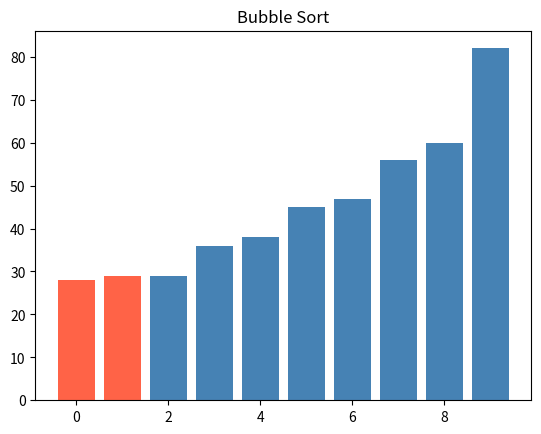
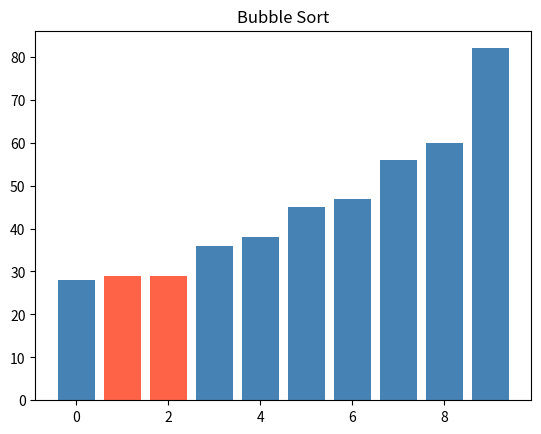
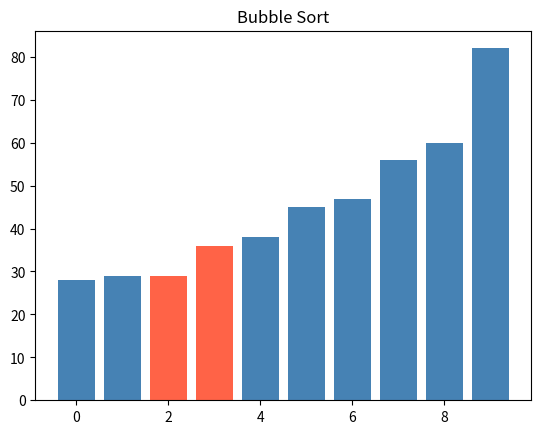
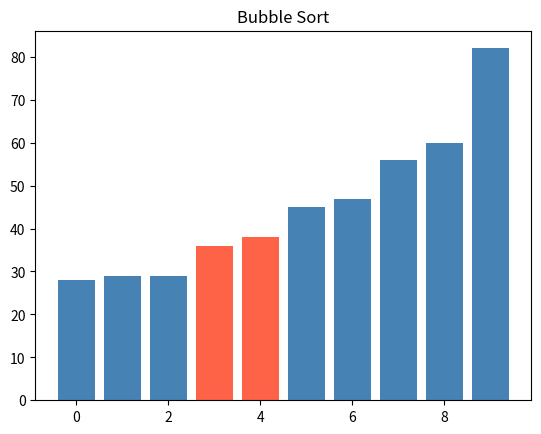
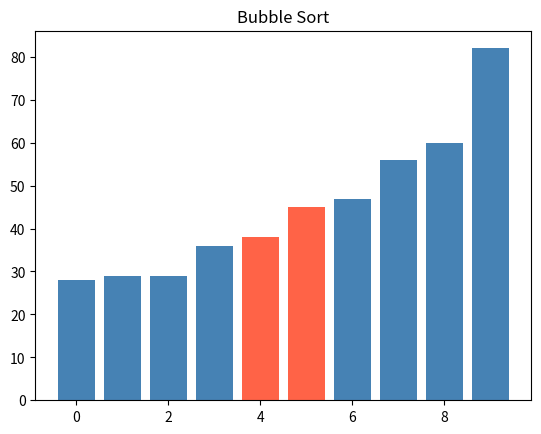
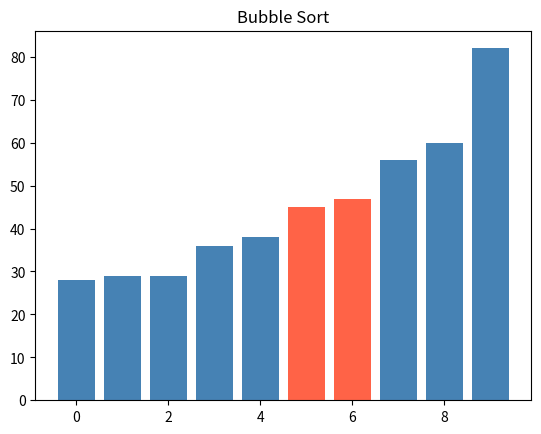
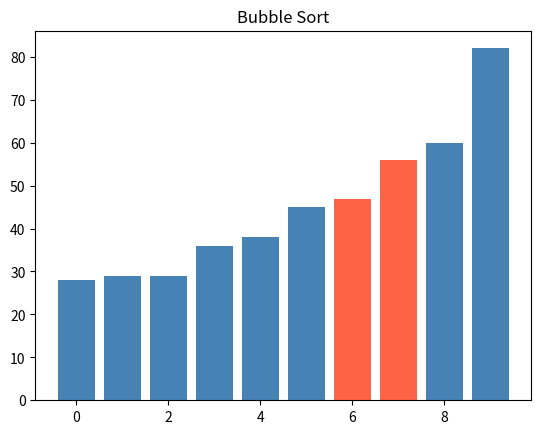
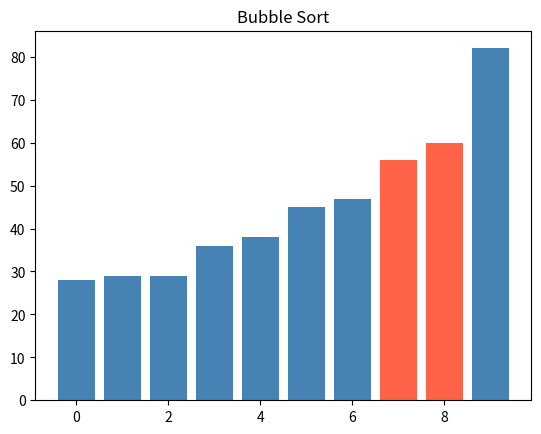
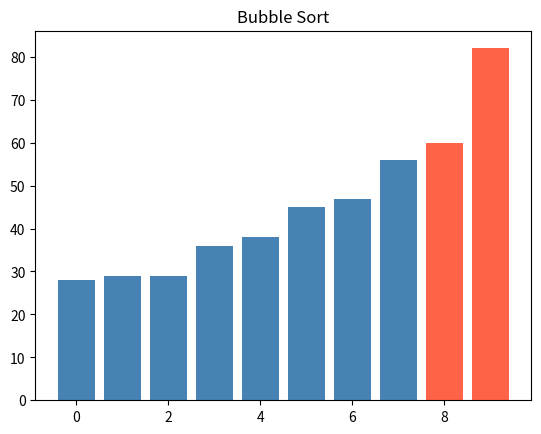

The script that saved these images, in order:
import random
import matplotlib.pyplot as plt

def random_numbers(count, low=0, high=100):
    return [random.randint(low, high) for _ in range(count)]



def selection_sort(values):
    for j in range(len(values)):
        min_index = j
        min_values = values[min_index]
        for i in range(j +1,len(values)):
            if values[i] < min_values:
                min_index = i
                min_values = values[i]

        values[j], values[min_index] = values[min_index],values[j]
    return values



def bubble_sort(values):
    numbers = values.copy()
    n = len(numbers)
    plt.ion()
    plt.show()
    for i in range(n):
        for j in range(0, n - i - 1):
            index_highlight1 = j
            index_highlight2 = j + 1
            colors = ["steelblue"] * len(values)
            colors[index_highlight1] = "tomato"
            colors[index_highlight2] = "tomato"
            plt.clf()
            plt.bar(range(len(values)), values, color=colors)
            plt.title("Bubble Sort")
            plt.pause(0.1)
            if numbers[j] > numbers[j + 1]:
                numbers[j], numbers[j + 1] = numbers[j + 1], numbers[j]
    plt.ioff()
    plt.show()
    return numbers






if __name__ == "__main__":
    values = random_numbers(10)  # 10 čísel v rozsahu 0–100
    print(values)  # např. [42, 7, 91, 15, 63, 8, 57, 73, 2, 100
    small = random_numbers(5, low=0, high=20)  # 5 čísel v rozsahu 0–20
    selection = selection_sort(values)
    print(selection)
    buble = bubble_sort(values)
    print(buble)
